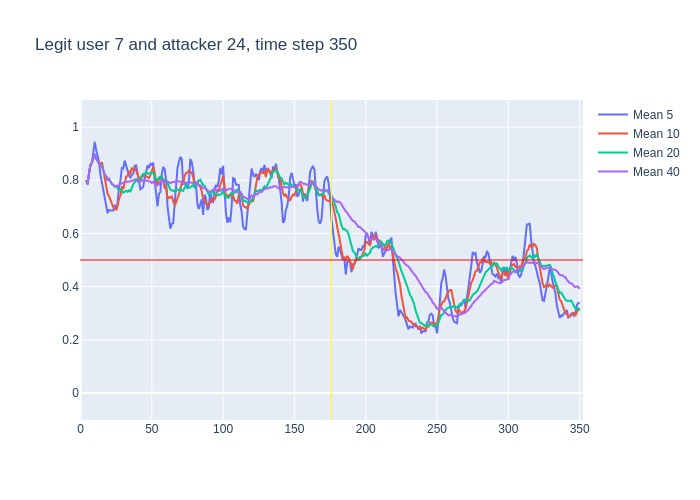

The file beside this chart, header and first rows:
, time, confidence, avg_5_conf, avg_10_conf, avg_20_conf, avg_40_conf, real_user, predicted, user_count
0, 3, 0.8, , , , , 7, 7, 16
1, 4, 0.77, 0.8, 0.8, 0.8, 0.8, 7, 7, 16
2, 5, 0.91, 0.785, 0.785, 0.785, 0.785, 7, 7, 16
3, 6, 0.95, 0.8267, 0.8267, 0.8267, 0.8267, 7, 7, 16
4, 7, 0.9, 0.8575, 0.8575, 0.8575, 0.8575, 7, 7, 16
5, 8, 0.97, 0.866, 0.866, 0.866, 0.866, 7, 7, 16
6, 9, 0.99, 0.9, 0.8833, 0.8833, 0.8833, 7, 7, 16
7, 10, 0.76, 0.944, 0.8986, 0.8986, 0.8986, 7, 7, 16
8, 11, 0.81, 0.914, 0.8812, 0.8812, 0.8812, 7, 7, 16
9, 12, 0.81, 0.886, 0.8733, 0.8733, 0.8733, 7, 7, 16
10, 13, 0.73, 0.868, 0.867, 0.867, 0.867, 7, 7, 16
11, 14, 0.85, 0.82, 0.86, 0.8545, 0.8545, 7, 7, 16
12, 15, 0.6, 0.792, 0.868, 0.8542, 0.8542, 7, 7, 16
13, 16, 0.65, 0.76, 0.837, 0.8346, 0.8346, 7, 7, 16
14, 17, 0.72, 0.728, 0.807, 0.8214, 0.8214, 7, 7, 16
15, 18, 0.56, 0.71, 0.789, 0.8147, 0.8147, 7, 7, 16
16, 19, 0.91, 0.676, 0.748, 0.7988, 0.7988, 7, 7, 16
17, 20, 0.59, 0.688, 0.74, 0.8053, 0.8053, 7, 7, 16
18, 21, 0.65, 0.686, 0.723, 0.7933, 0.7933, 7, 7, 16
19, 22, 0.72, 0.686, 0.707, 0.7858, 0.7858, 7, 7, 16
20, 23, 0.67, 0.686, 0.698, 0.7825, 0.7825, 7, 7, 16
21, 24, 0.82, 0.708, 0.692, 0.776, 0.7771, 7, 7, 16
22, 25, 0.72, 0.69, 0.689, 0.7785, 0.7791, 7, 7, 16
23, 26, 0.94, 0.716, 0.701, 0.769, 0.7765, 7, 7, 16
24, 27, 0.84, 0.774, 0.73, 0.7685, 0.7833, 7, 7, 16
25, 28, 0.91, 0.798, 0.742, 0.7655, 0.7856, 7, 7, 16
26, 29, 0.81, 0.846, 0.777, 0.7625, 0.7904, 7, 7, 16
27, 30, 0.87, 0.844, 0.767, 0.7535, 0.7911, 7, 7, 16
28, 31, 0.84, 0.874, 0.795, 0.759, 0.7939, 7, 7, 16
29, 32, 0.73, 0.854, 0.814, 0.7605, 0.7955, 7, 7, 16
30, 33, 0.84, 0.832, 0.815, 0.7565, 0.7933, 7, 7, 16
31, 34, 0.77, 0.818, 0.832, 0.762, 0.7948, 7, 7, 16
32, 35, 0.92, 0.81, 0.827, 0.758, 0.7941, 7, 7, 16
33, 36, 0.86, 0.82, 0.847, 0.774, 0.7979, 7, 7, 16
34, 37, 0.88, 0.824, 0.839, 0.7845, 0.7997, 7, 7, 16
35, 38, 0.85, 0.854, 0.843, 0.7925, 0.802, 7, 7, 16
36, 39, 0.64, 0.856, 0.837, 0.807, 0.8033, 7, 7, 16
37, 40, 0.74, 0.83, 0.82, 0.7935, 0.7989, 7, 7, 16
38, 41, 0.72, 0.794, 0.807, 0.801, 0.7974, 7, 7, 16
39, 42, 0.9, 0.766, 0.795, 0.8045, 0.7954, 7, 7, 16
40, 43, 0.88, 0.77, 0.812, 0.8135, 0.798, 7, 7, 16
41, 44, 0.79, 0.776, 0.816, 0.824, 0.8, 7, 7, 16
42, 45, 0.89, 0.806, 0.818, 0.8225, 0.8005, 7, 7, 16
43, 46, 0.82, 0.836, 0.815, 0.831, 0.8, 7, 7, 16
44, 47, 0.85, 0.856, 0.811, 0.825, 0.7968, 7, 7, 16
45, 48, 0.96, 0.846, 0.808, 0.8255, 0.7955, 7, 7, 16
46, 49, 0.77, 0.862, 0.819, 0.828, 0.7953, 7, 7, 16
47, 50, 0.93, 0.858, 0.832, 0.826, 0.7898, 7, 7, 16
48, 51, 0.5, 0.866, 0.851, 0.829, 0.794, 7, 7, 16
49, 52, 0.57, 0.802, 0.829, 0.812, 0.7863, 7, 7, 16
50, 53, 0.74, 0.746, 0.796, 0.804, 0.7802, 7, 7, 16
51, 54, 1.0, 0.702, 0.782, 0.799, 0.7805, 7, 7, 16
52, 55, 0.97, 0.748, 0.803, 0.8105, 0.7842, 7, 7, 16
53, 56, 0.84, 0.756, 0.811, 0.813, 0.7935, 7, 7, 16
54, 57, 0.7, 0.824, 0.813, 0.812, 0.7983, 7, 7, 16
55, 58, 0.7, 0.85, 0.798, 0.803, 0.7977, 7, 7, 16
56, 59, 0.8, 0.842, 0.772, 0.7955, 0.8012, 7, 7, 16
57, 60, 0.47, 0.802, 0.775, 0.8035, 0.7985, 7, 7, 16
58, 61, 0.58, 0.702, 0.729, 0.79, 0.7955, 7, 7, 16
59, 62, 0.54, 0.65, 0.737, 0.783, 0.7937, 7, 7, 16
... 288 more rows
